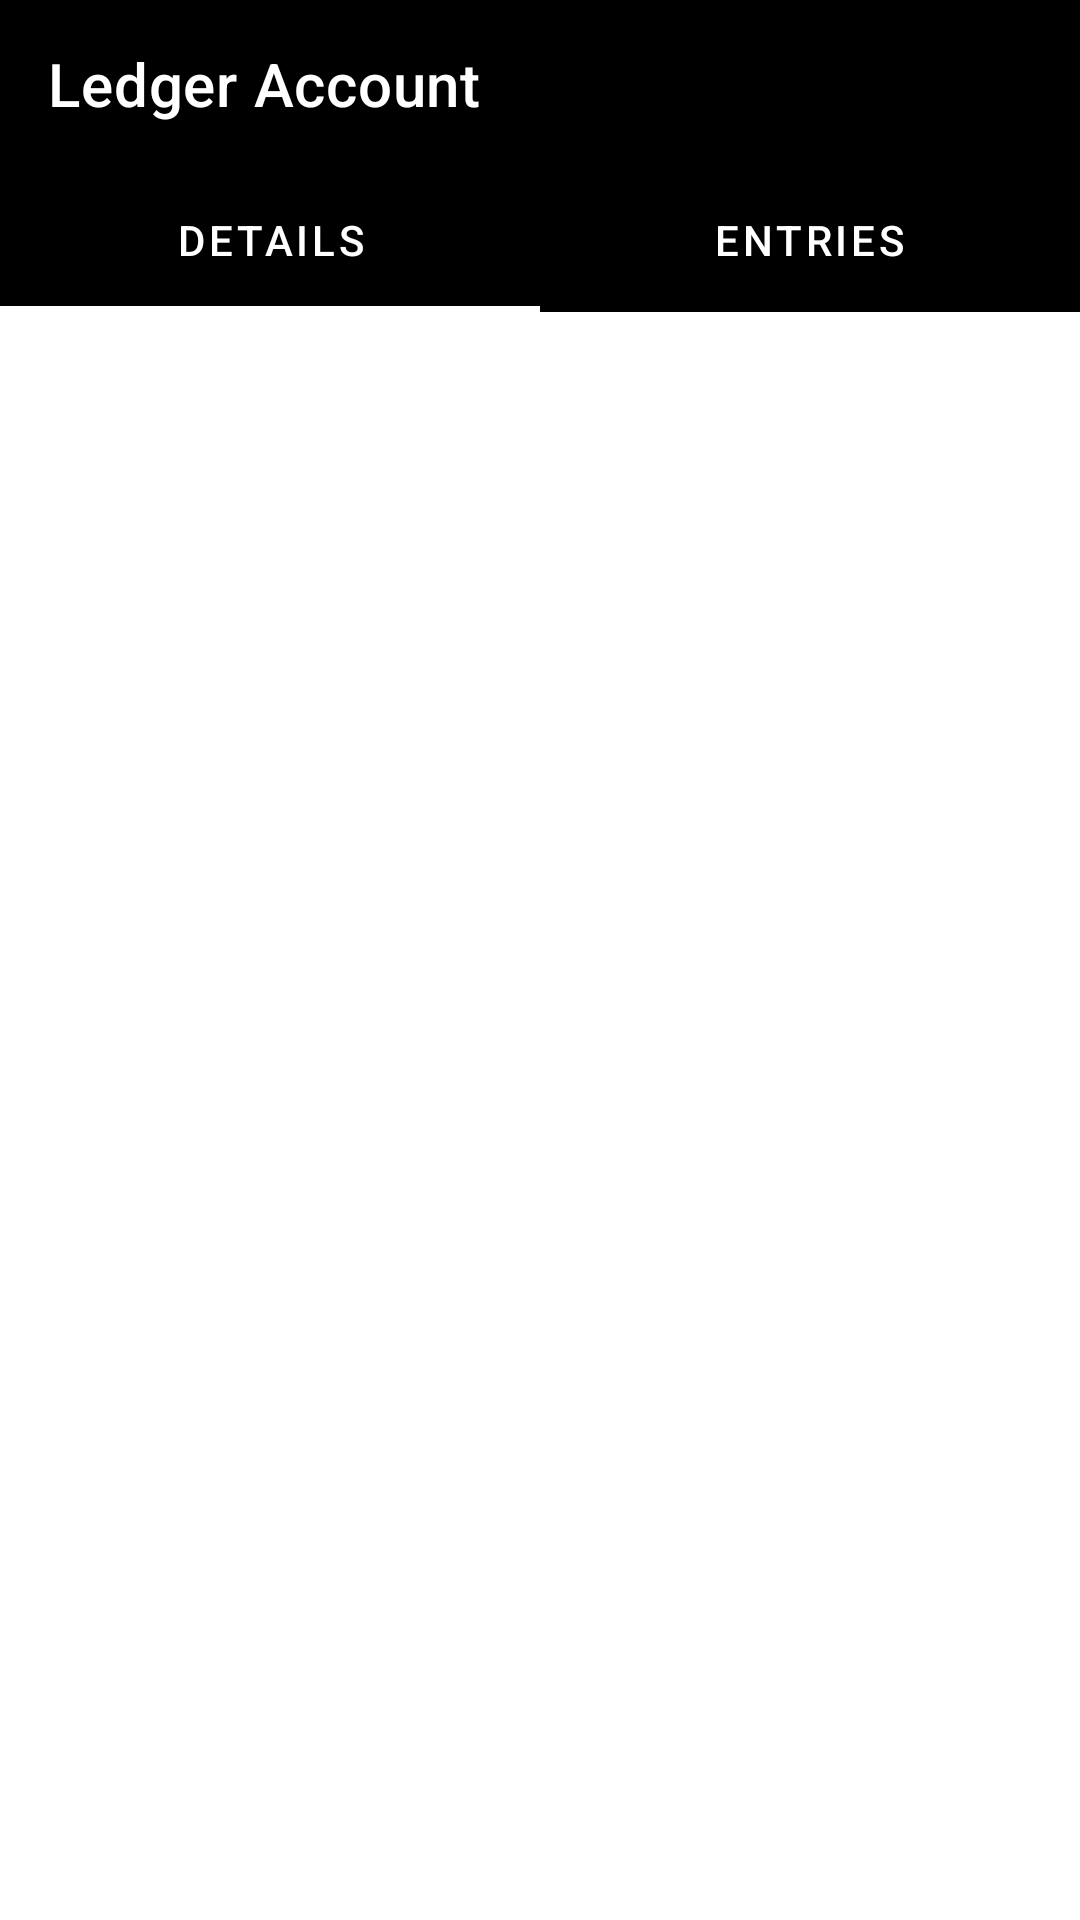

Produce the Android XML layout that renders to this screen, including the resource entries it uses.
<!-- AndroidManifest.xml: application theme Theme.Accountlite -->
<!-- res/layout/activity_ledger_account.xml -->
<?xml version="1.0" encoding="utf-8"?>
<androidx.constraintlayout.widget.ConstraintLayout xmlns:android="http://schemas.android.com/apk/res/android"
    xmlns:app="http://schemas.android.com/apk/res-auto"
    xmlns:tools="http://schemas.android.com/tools"
    android:layout_width="match_parent"
    android:layout_height="match_parent"
    tools:context=".LedgerAccountActivity">

    <com.google.android.material.appbar.AppBarLayout
        android:id="@+id/appBarLayout"
        android:layout_width="match_parent"
        android:layout_height="56dp"
        app:layout_constraintEnd_toEndOf="parent"
        app:layout_constraintStart_toStartOf="parent"
        app:layout_constraintTop_toTopOf="parent">

        <com.google.android.material.appbar.MaterialToolbar
            android:id="@+id/topAppBar"
            style="@style/Widget.AppBar"
            android:layout_width="match_parent"
            android:layout_height="?attr/actionBarSize"
            app:title="@string/ledger_account" />
    </com.google.android.material.appbar.AppBarLayout>

    <com.google.android.material.tabs.TabLayout
        android:id="@+id/tabLayout"
        android:layout_width="match_parent"
        android:layout_height="0dp"
        android:backgroundTint="?attr/colorPrimary"
        app:tabTextColor="?attr/colorOnPrimary"
        app:tabIndicatorColor="?attr/colorOnPrimary"
        app:layout_constraintTop_toBottomOf="@id/appBarLayout"
        app:layout_constraintEnd_toEndOf="parent"
        app:layout_constraintStart_toStartOf="parent">

        <com.google.android.material.tabs.TabItem
            android:layout_width="wrap_content"
            android:layout_height="wrap_content"
            android:text="Details" />

        <com.google.android.material.tabs.TabItem
            android:layout_width="wrap_content"
            android:layout_height="wrap_content"
            android:text="Entries" />

    </com.google.android.material.tabs.TabLayout>

    <androidx.viewpager2.widget.ViewPager2
        android:id="@+id/viewPager"
        android:layout_width="match_parent"
        android:layout_height="0dp"
        app:layout_constraintBottom_toBottomOf="parent"
        app:layout_constraintTop_toBottomOf="@id/tabLayout"
        app:layout_constraintEnd_toEndOf="parent"
        app:layout_constraintStart_toStartOf="parent" />

</androidx.constraintlayout.widget.ConstraintLayout>
<!-- resources referenced by this layout -->
<resources>
  <string name="ledger_account">Ledger Account</string>
  <style name="Widget.AppBar" parent="Widget.MaterialComponents.Toolbar.Primary">
          <item name="android:background">?attr/colorPrimary</item>
          <item name="titleTextColor">?attr/colorOnPrimary</item>
      </style>
  <style name="Theme.Accountlite" parent="Theme.MaterialComponents.DayNight.NoActionBar">
          
          <item name="colorPrimary">@color/black</item>
          <item name="colorPrimaryVariant">@color/black</item>
          <item name="colorOnPrimary">@color/white</item>
          
          <item name="colorSecondary">@color/black</item>
          <item name="colorSecondaryVariant">@color/black</item>
          <item name="colorOnSecondary">@color/white</item>
  
          
          <item name="android:statusBarColor" tools:targetApi="l">?attr/colorPrimaryVariant</item>
      </style>
  <color name="black">#FF000000</color>
  <color name="white">#FFFFFFFF</color>
</resources>
